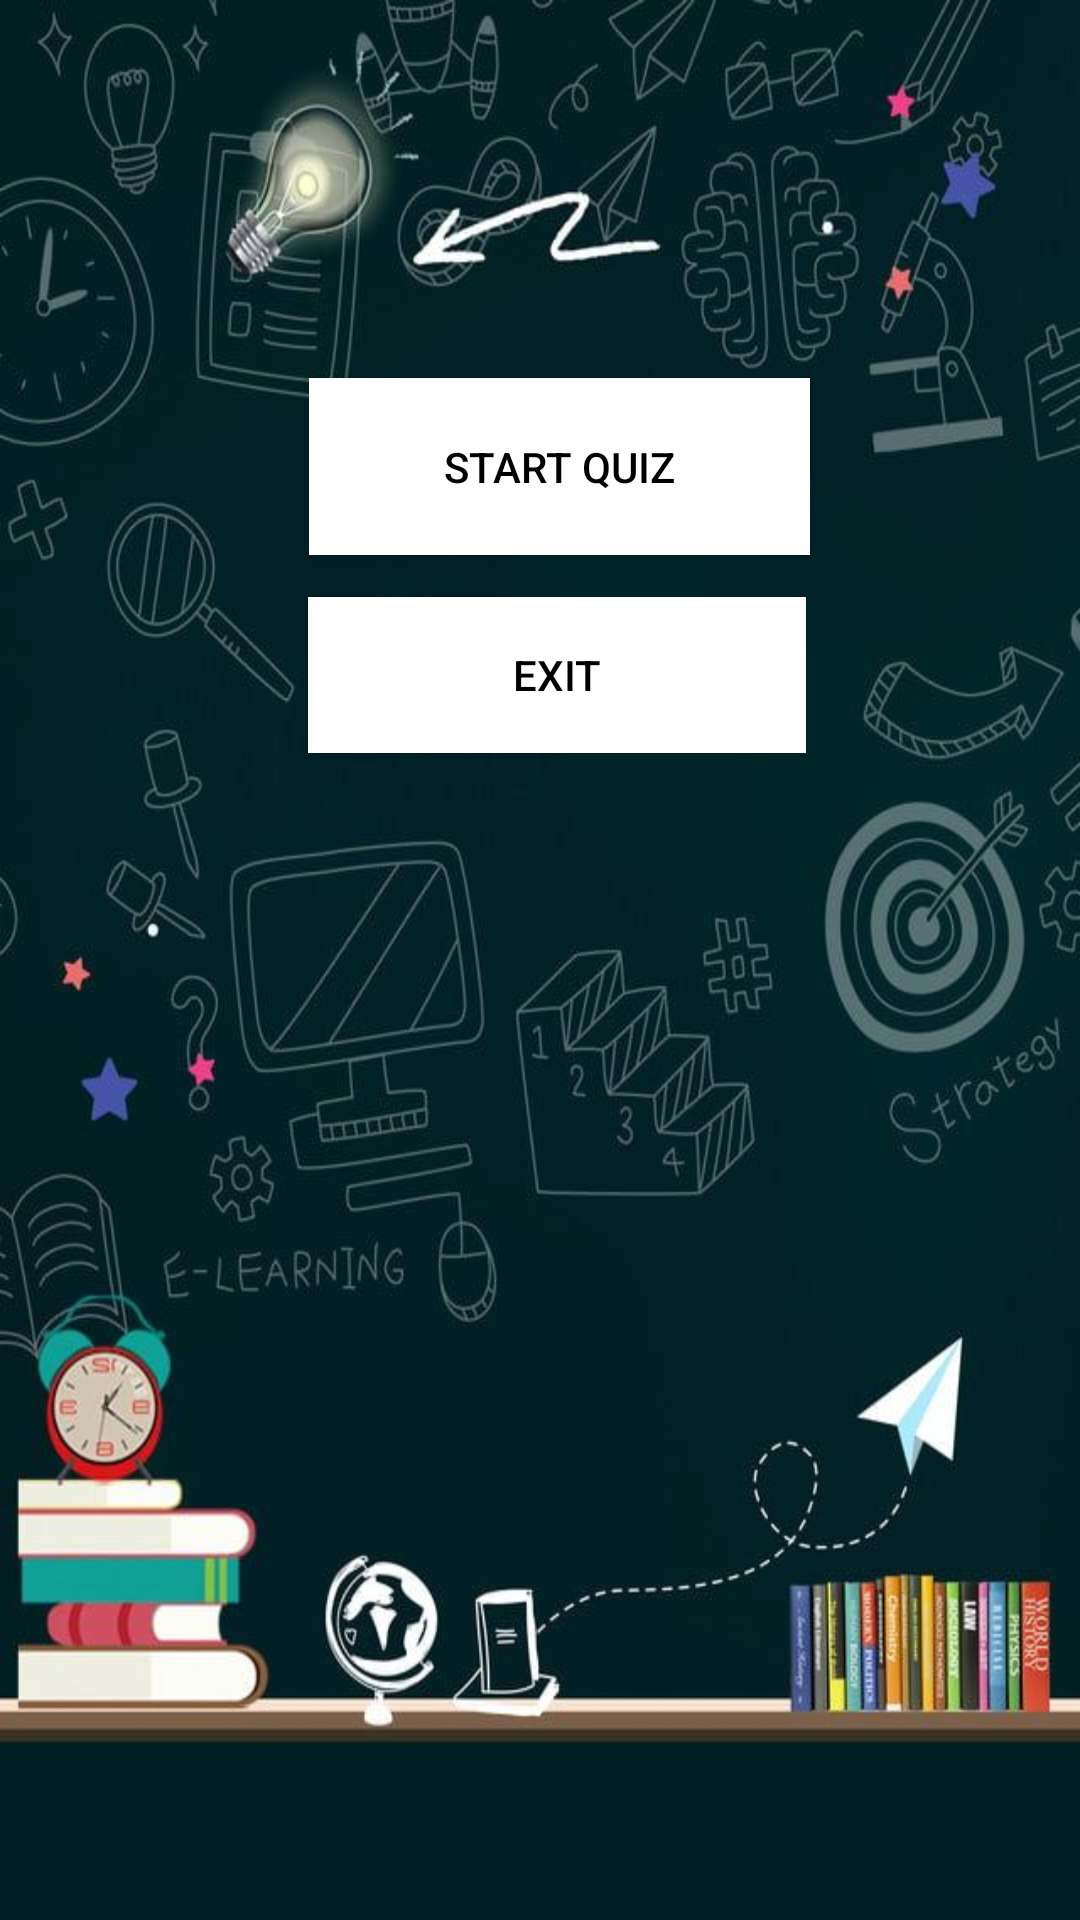

Layout XML and referenced resources for this Android screen:
<!-- AndroidManifest.xml: application theme Theme.TXON_Test03 -->
<!-- res/layout/activity_main.xml -->
<?xml version="1.0" encoding="utf-8"?>
<androidx.constraintlayout.widget.ConstraintLayout xmlns:android="http://schemas.android.com/apk/res/android"
    xmlns:app="http://schemas.android.com/apk/res-auto"
    xmlns:tools="http://schemas.android.com/tools"
    android:layout_width="match_parent"
    android:layout_height="match_parent"
    android:background="@drawable/background"
    tools:context=".MainActivity">


    <Button
        android:id="@+id/button"
        android:layout_width="167dp"
        android:layout_height="59dp"
        android:onClick="start"
        android:text="Start quiz"
        android:background="#FFFFFF"
        android:textColor="@color/black"
        app:layout_constraintBottom_toBottomOf="parent"
        app:layout_constraintEnd_toEndOf="parent"
        app:layout_constraintHorizontal_bias="0.533"
        app:layout_constraintStart_toStartOf="parent"
        app:layout_constraintTop_toTopOf="parent"
        app:layout_constraintVertical_bias="0.217" />

    <Button
        android:id="@+id/button2"
        android:layout_width="166dp"
        android:layout_height="52dp"
        android:onClick="exit"
        android:text="EXIT"
        android:textColor="@color/black"
        android:background="#FFFFFF"
        app:layout_constraintBottom_toBottomOf="parent"
        app:layout_constraintEnd_toEndOf="parent"
        app:layout_constraintHorizontal_bias="0.53"
        app:layout_constraintStart_toStartOf="parent"
        app:layout_constraintTop_toBottomOf="@+id/button"
        app:layout_constraintVertical_bias="0.035" />
</androidx.constraintlayout.widget.ConstraintLayout>
<!-- resources referenced by this layout -->
<resources>
  <!-- drawable background: jpg bitmap (drawable, 63189 bytes) -->
  <style name="Theme.TXON_Test03" parent="Theme.AppCompat.Light.NoActionBar">
          
          <item name="colorPrimary">@color/purple_500</item>
          <item name="colorPrimaryVariant">@color/purple_700</item>
          <item name="colorOnPrimary">@color/white</item>
          
          <item name="colorSecondary">@color/teal_200</item>
          <item name="colorSecondaryVariant">@color/teal_700</item>
          <item name="colorOnSecondary">@color/black</item>
          
          <item name="android:statusBarColor">?attr/colorPrimaryVariant</item>
          
      </style>
  <!-- not gathered from this repository: default colours our renderer supplied (Android Studio template values) -->
  <color name="purple_500">#FF6200EE</color>
  <color name="purple_700">#FF3700B3</color>
  <color name="teal_200">#FF03DAC5</color>
  <color name="teal_700">#FF018786</color>
  <color name="black">#FF000000</color>
  <color name="white">#FFFFFFFF</color>
</resources>
